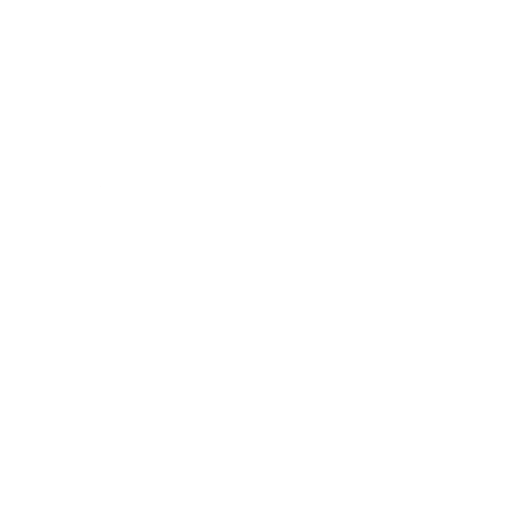
t = 0.00 s
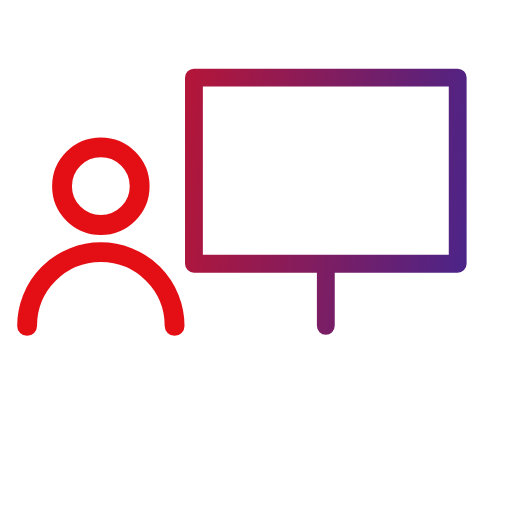
t = 0.59 s
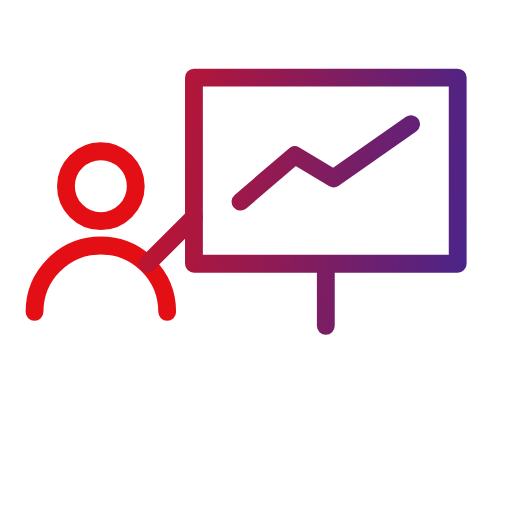
t = 1.20 s
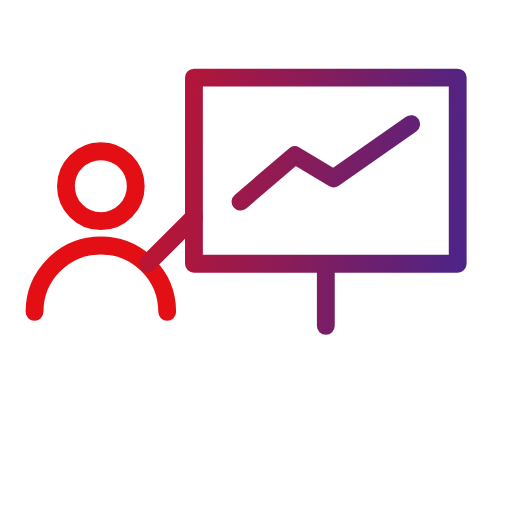
t = 1.78 s
t = 2.35 s: frame unchanged from t = 1.78 s, image omitted
t = 2.93 s: frame unchanged from t = 1.78 s, image omitted

The animated SVG that drew these frames (rendered in a browser with its animation timeline set to each time). Animation: 4 SMIL elements (animate=3,animateTransform=1); one cycle of 3.50 s, repeats indefinitely.

<svg xmlns="http://www.w3.org/2000/svg" viewBox="27 27 66 66" width="120" height="120">
<defs><linearGradient id="g" gradientUnits="userSpaceOnUse" x1="31" y1="56.7" x2="89" y2="63.300000000000004"><stop offset="0" stop-color="#e40f14"/><stop offset="1" stop-color="#45258d"/></linearGradient></defs>

<g fill="none" stroke="url(#g)" stroke-width="2.3" stroke-linecap="round" stroke-linejoin="round" transform="translate(60 60) scale(1) translate(-60 -59)">

<path pathLength="1" stroke-dasharray="1 2" stroke-dashoffset="1" d="M52 36h34v24H52zM69 60v8"><animate attributeName="stroke-dashoffset" values="1;1;0;0" keyTimes="0;0;0.1286;1" dur="3.5s" repeatCount="indefinite"/></path>
<g transform="translate(40 50)"><g transform="scale(0.001)"><animateTransform attributeName="transform" type="scale" values="0.001;0.001;1.15;1;1" keyTimes="0;0.0857;0.1607;0.1929;1" dur="3.5s" repeatCount="indefinite"/><path d="M4.5 0a4.5 4.5 0 1 1-9 0a4.5 4.5 0 1 1 9 0M-8.55 16.2a8.55 8.55 0 0 1 17.1 0"/></g></g>
<path pathLength="1" stroke-dasharray="1 2" stroke-dashoffset="1" d="M46 60l6-6"><animate attributeName="stroke-dashoffset" values="1;1;0;0" keyTimes="0;0.1929;0.2571;1" dur="3.5s" repeatCount="indefinite"/></path><path pathLength="1" stroke-dasharray="1 2" stroke-dashoffset="1" d="M58 52l7-6 5 3 10-7"><animate attributeName="stroke-dashoffset" values="1;1;0;0" keyTimes="0;0.2357;0.3429;1" dur="3.5s" repeatCount="indefinite"/></path>
</g></svg>
